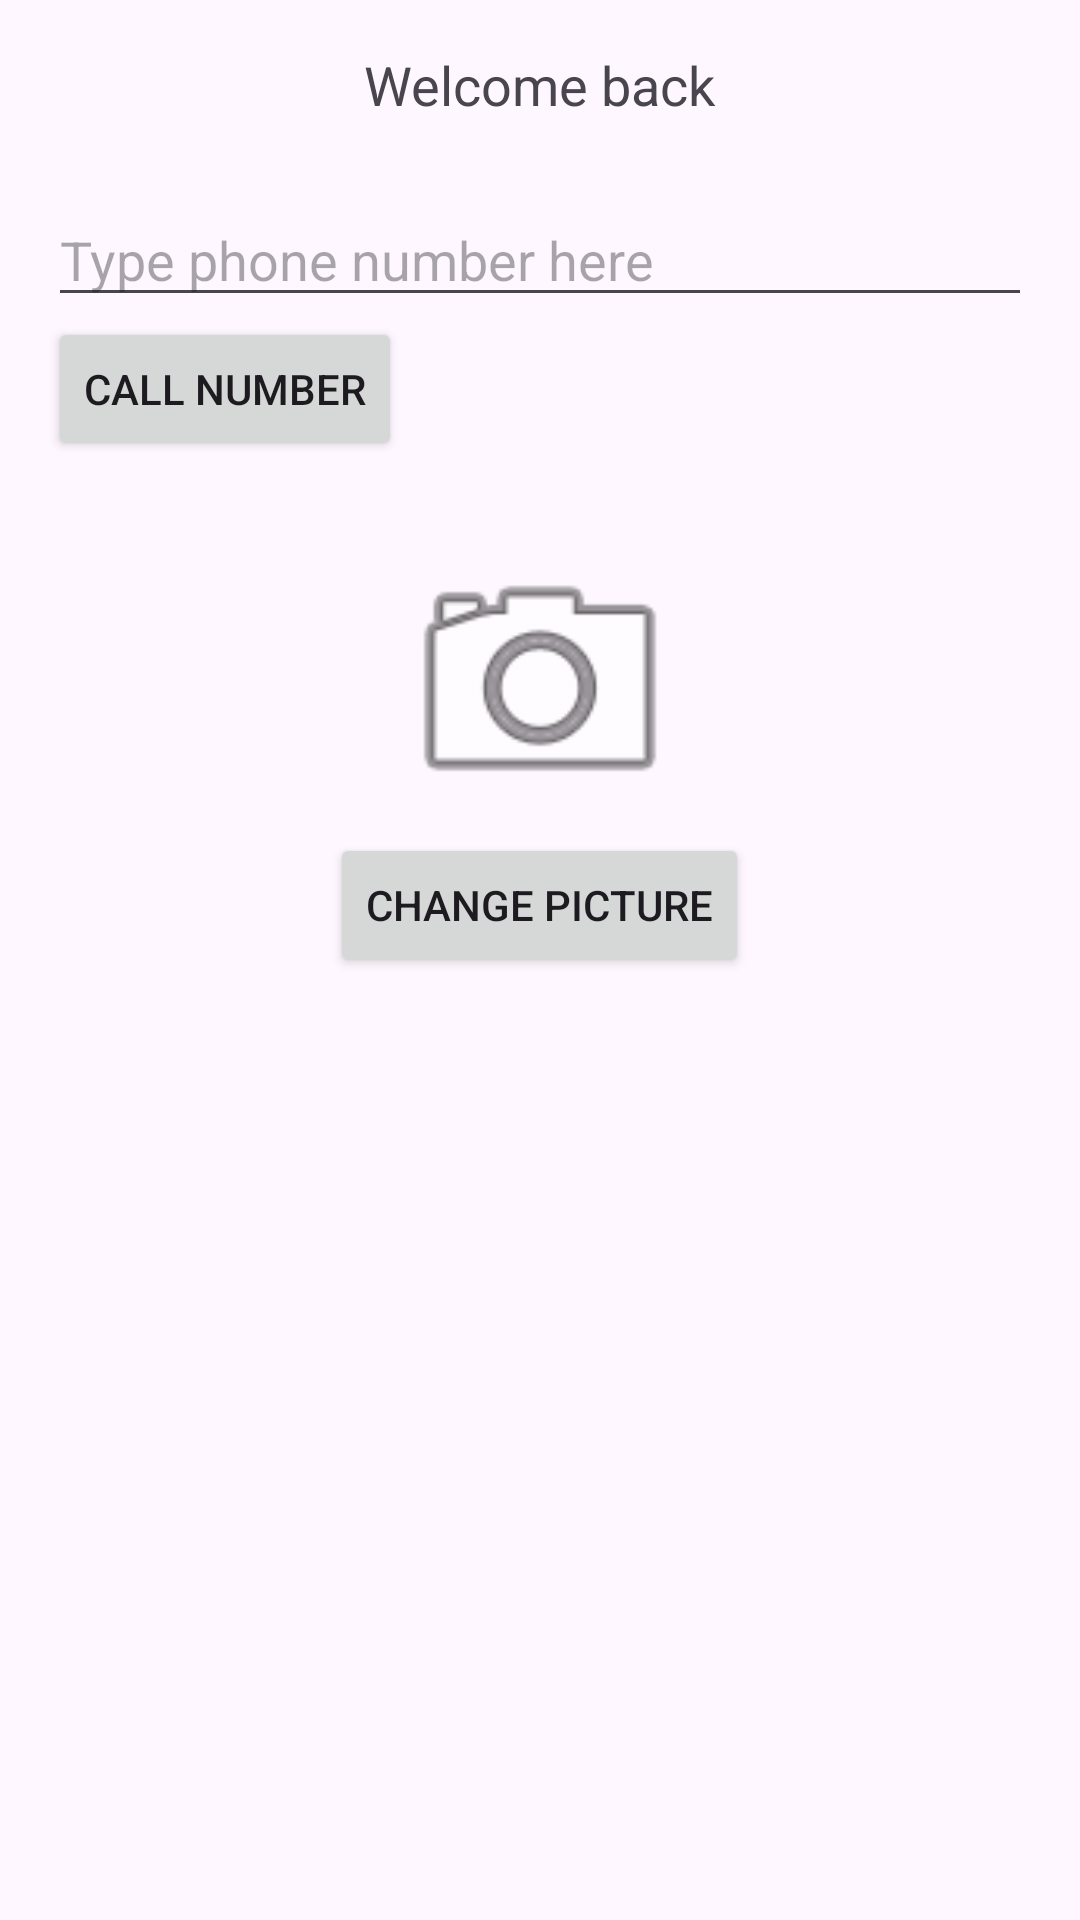

The Android layout XML behind this screen, and the referenced resources:
<!-- AndroidManifest.xml: application theme Theme.Gurshan -->
<!-- res/layout/activity_second.xml -->
<?xml version="1.0" encoding="utf-8"?>
<LinearLayout
    xmlns:android="http://schemas.android.com/apk/res/android"
    android:id="@+id/secondLayout"
    android:layout_width="match_parent"
    android:layout_height="match_parent"
    android:orientation="vertical"
    android:padding="16dp">

    <TextView
        android:id="@+id/textViewWelcome"
        android:layout_width="wrap_content"
        android:layout_height="wrap_content"
        android:text="Welcome back"
        android:layout_gravity="center_horizontal"
        android:textSize="18sp"
        android:paddingBottom="24dp"/>

    <EditText
        android:id="@+id/editTextPhone"
        android:layout_width="match_parent"
        android:layout_height="wrap_content"
        android:hint="Type phone number here"
        android:inputType="phone"/>

    <Button
        android:id="@+id/buttonCall"
        android:layout_width="wrap_content"
        android:layout_height="wrap_content"
        android:text="Call number"/>

    <ImageView
        android:id="@+id/imageViewProfile"
        android:layout_width="100dp"
        android:layout_height="100dp"
        android:src="@android:drawable/ic_menu_camera"
        android:layout_gravity="center_horizontal"
        android:layout_marginTop="24dp"
        android:contentDescription="Profile Image"/>

    <Button
        android:id="@+id/buttonChangePicture"
        android:layout_width="wrap_content"
        android:layout_height="wrap_content"
        android:text="Change picture"
        android:layout_gravity="center_horizontal"/>
</LinearLayout>
<!-- resources referenced by this layout -->
<resources>
  <style name="Theme.Gurshan" parent="Base.Theme.Gurshan" />
  <style name="Base.Theme.Gurshan" parent="Theme.Material3.DayNight.NoActionBar">
          
          
      </style>
</resources>
